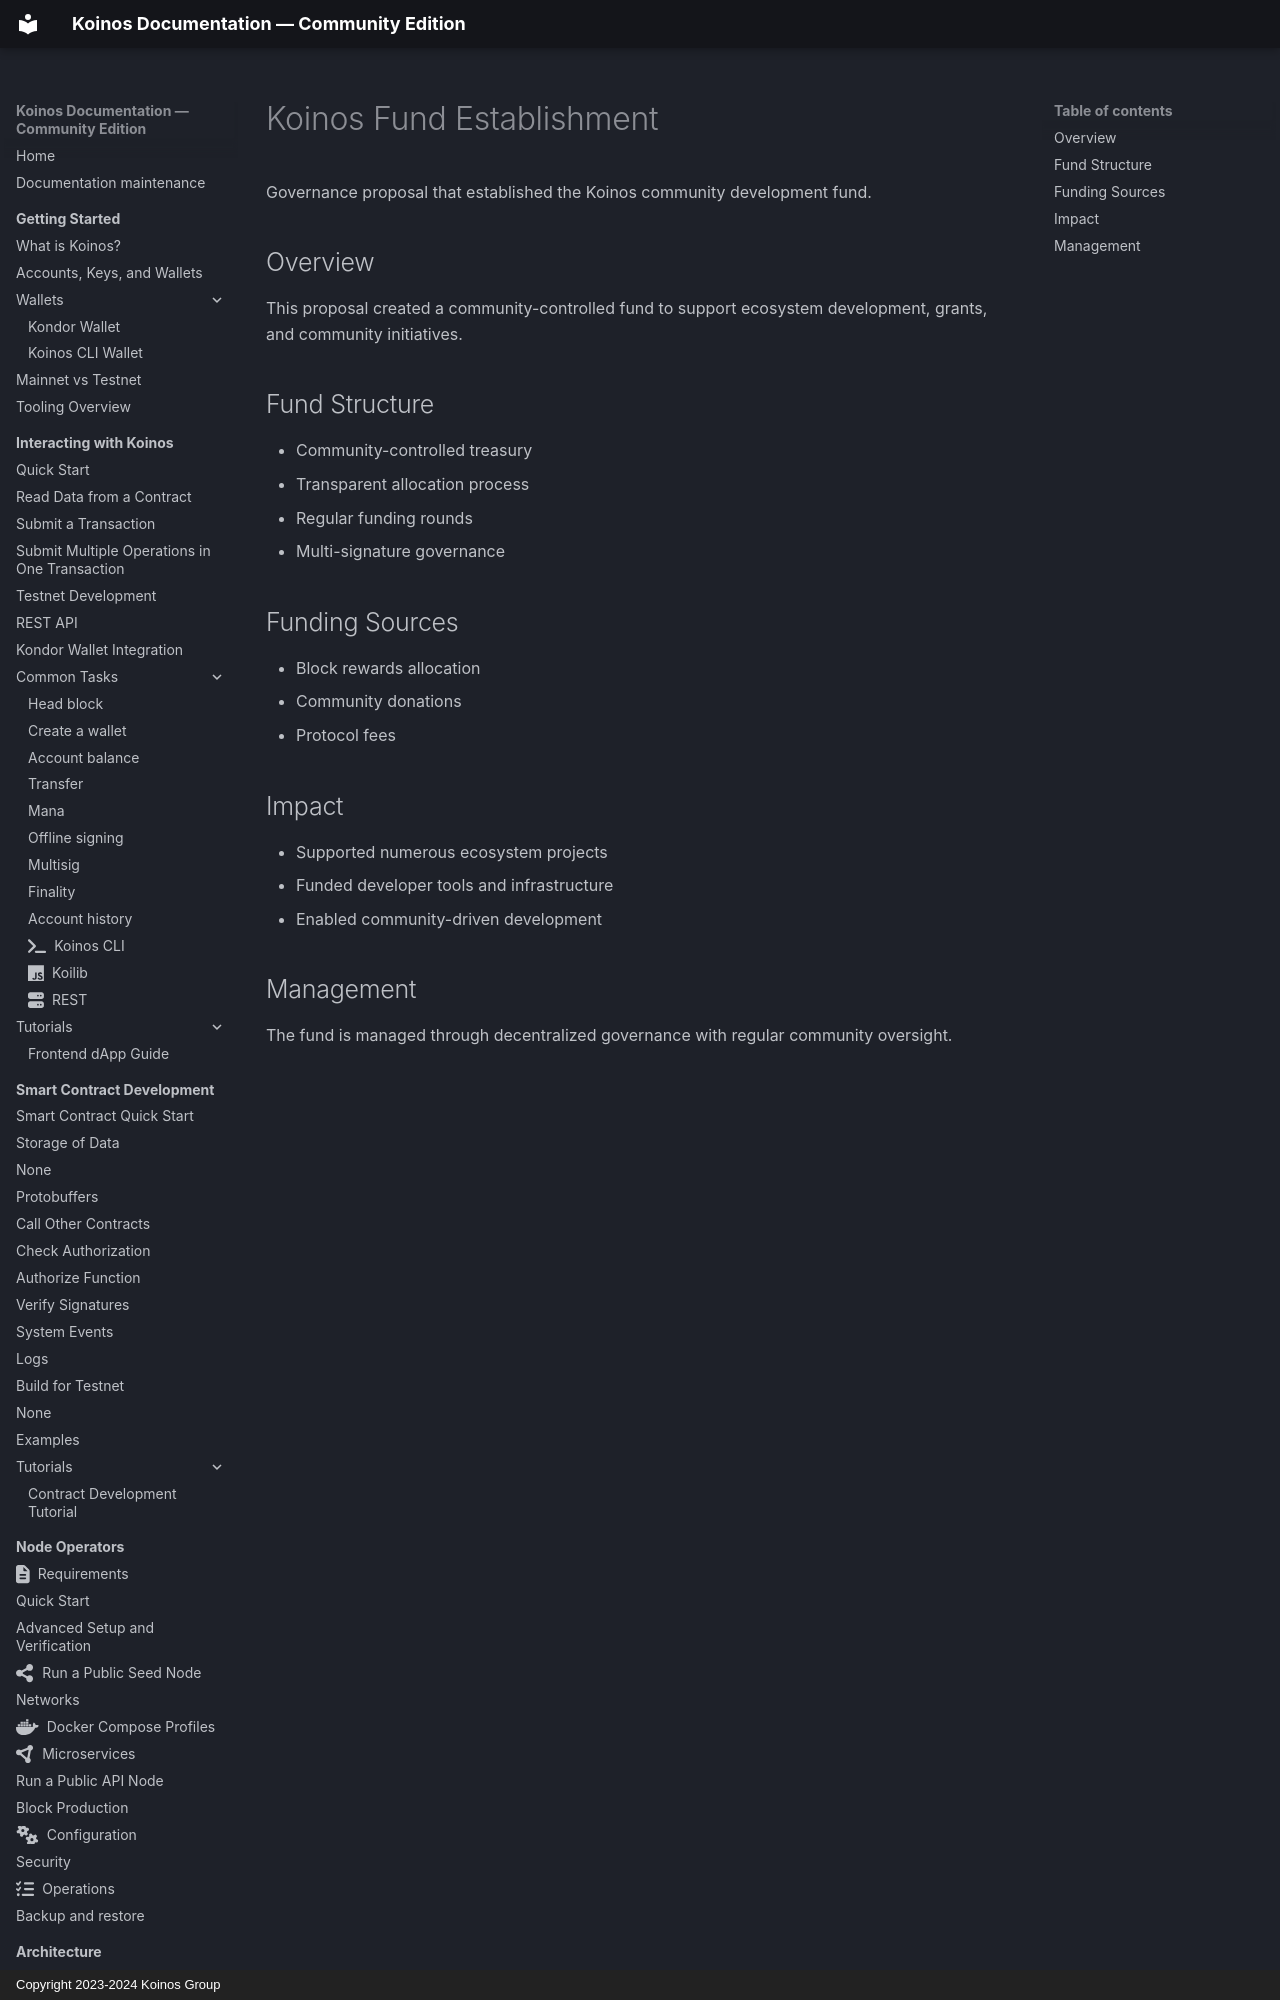

repository: pgarciagon/koinos-docs · page: governance/history/koinos-fund/index.html · generator: mkdocs · copyright: Copyright 2023-2024 Koinos Group

# Koinos Fund Establishment

Governance proposal that established the Koinos community development fund.

## Overview

This proposal created a community-controlled fund to support ecosystem development, grants, and community initiatives.
